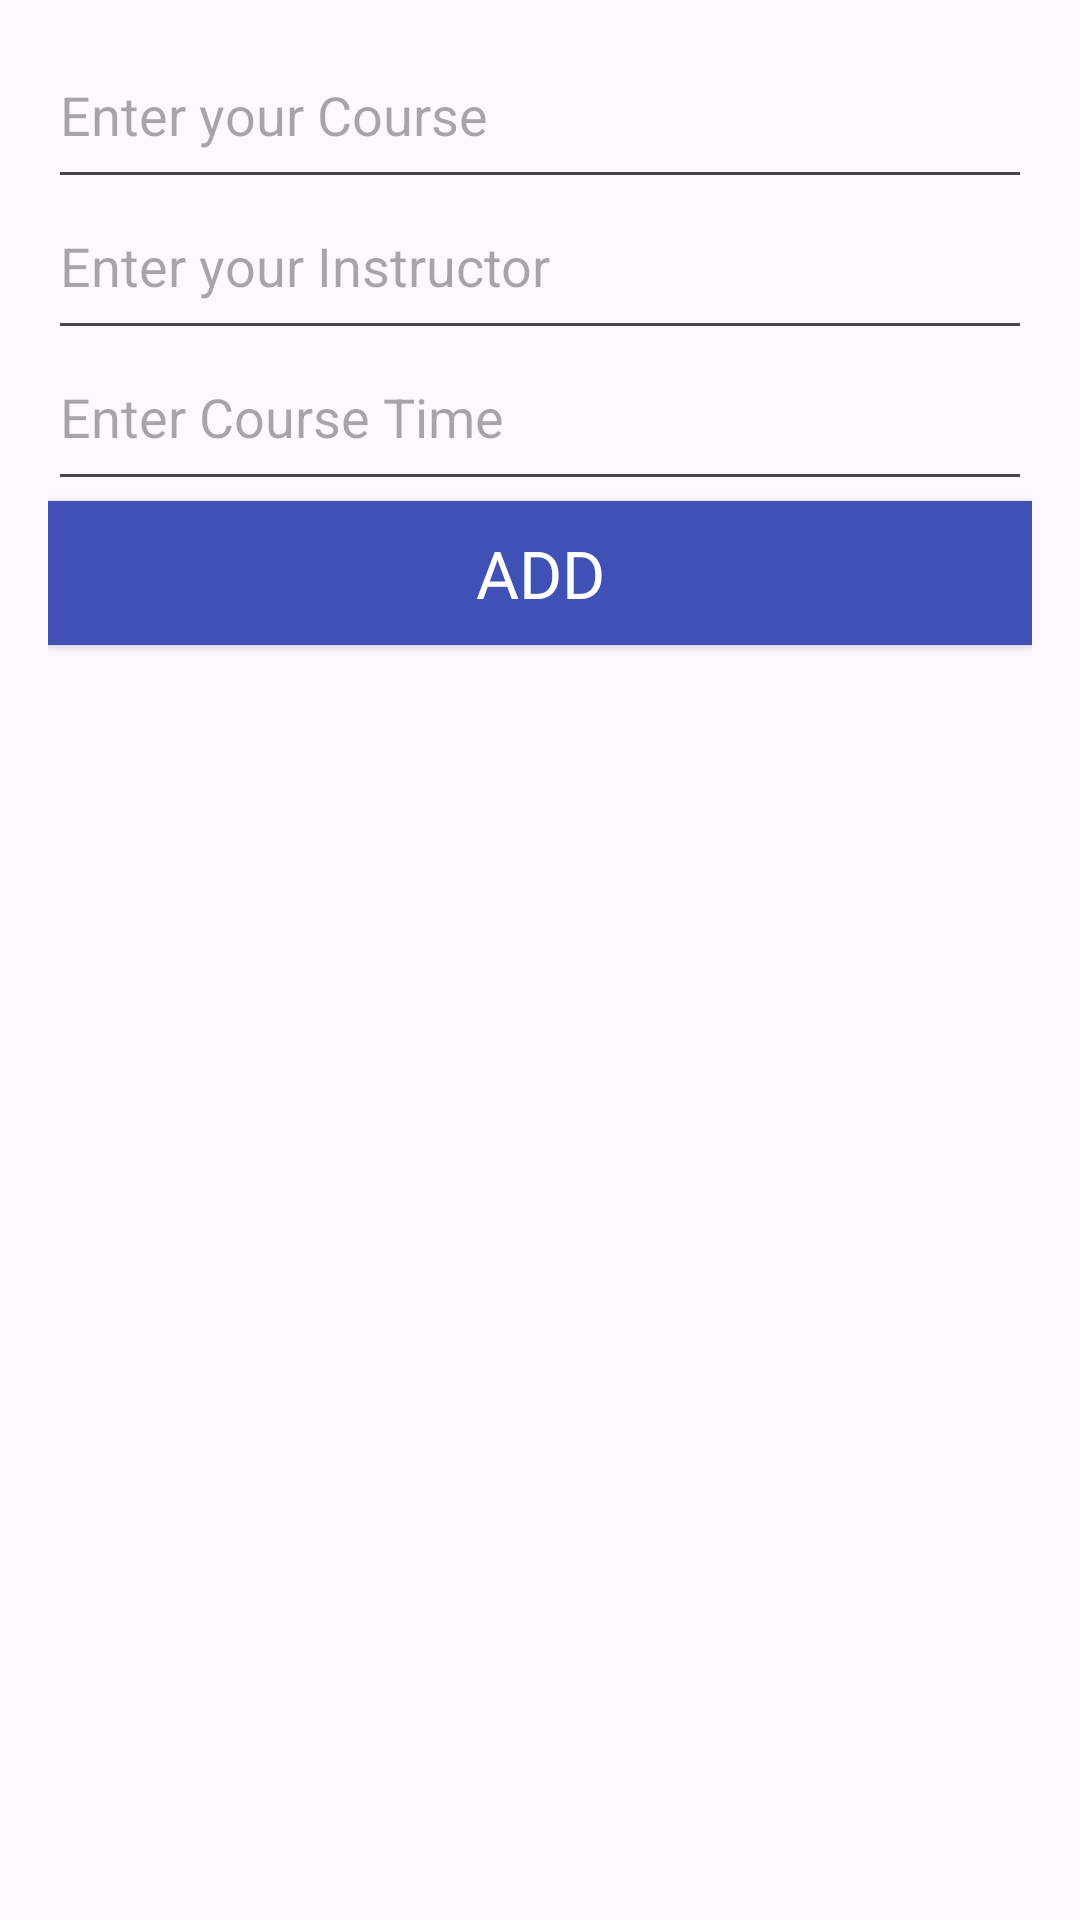

Here is an Android app screen rendered from its layout file. Give the layout XML and the strings, colors and styles it references.
<!-- AndroidManifest.xml: application theme Theme.CS2340Assignment1 -->
<!-- res/layout/course_add_fragment.xml -->
<?xml version="1.0" encoding="utf-8"?>
<LinearLayout xmlns:android="http://schemas.android.com/apk/res/android"
    android:layout_width="match_parent"
    android:layout_height="match_parent"
    android:orientation="vertical"
    android:paddingBottom="@dimen/activity_vertical_margin"
    android:paddingEnd="@dimen/activity_horizontal_margin"
    android:paddingLeft="@dimen/activity_horizontal_margin"
    android:paddingRight="@dimen/activity_horizontal_margin"
    android:paddingStart="@dimen/activity_horizontal_margin"
    android:paddingTop="@dimen/activity_vertical_margin">

    
    <EditText
        android:id="@+id/editTextTaskDescription"
        android:layout_width="match_parent"
        android:layout_height="wrap_content"
        android:gravity="start"
        android:hint="@string/courseDescription"
        android:paddingBottom="@dimen/activity_horizontal_margin" />

    
    <EditText
        android:id="@+id/editcourseInstructor"
        android:layout_width="match_parent"
        android:layout_height="wrap_content"
        android:gravity="start"
        android:hint="@string/instructor"
        android:paddingBottom="@dimen/activity_horizontal_margin" />
    <EditText
        android:id="@+id/editcourseTime"
        android:layout_width="match_parent"
        android:layout_height="wrap_content"
        android:gravity="start"
        android:hint="@string/courseDescription2"
        android:paddingBottom="@dimen/activity_horizontal_margin" />

    


    
    <Button
        android:id="@+id/saveButton"
        style="@style/TextAppearance.AppCompat.Large"
        android:layout_width="match_parent"
        android:layout_height="wrap_content"
        android:layout_gravity="center"
        android:background="@color/colorPrimary"
        android:text="@string/add_button"
        android:textColor="@android:color/primary_text_dark" />


</LinearLayout>
<!-- resources referenced by this layout -->
<resources>
  <color name="colorPrimary">#3F51B5</color>
  <dimen name="activity_horizontal_margin">16dp</dimen>
  <dimen name="activity_vertical_margin">16dp</dimen>
  <string name="add_button">Add</string>
  <string name="courseDescription">Enter your Course</string>
  <string name="courseDescription2">Enter Course Time</string>
  <string name="instructor">Enter your Instructor</string>
  <style name="Theme.CS2340Assignment1" parent="Base.Theme.CS2340Assignment1" />
  <style name="Base.Theme.CS2340Assignment1" parent="Theme.Material3.DayNight.NoActionBar">
          
          
      </style>
</resources>
